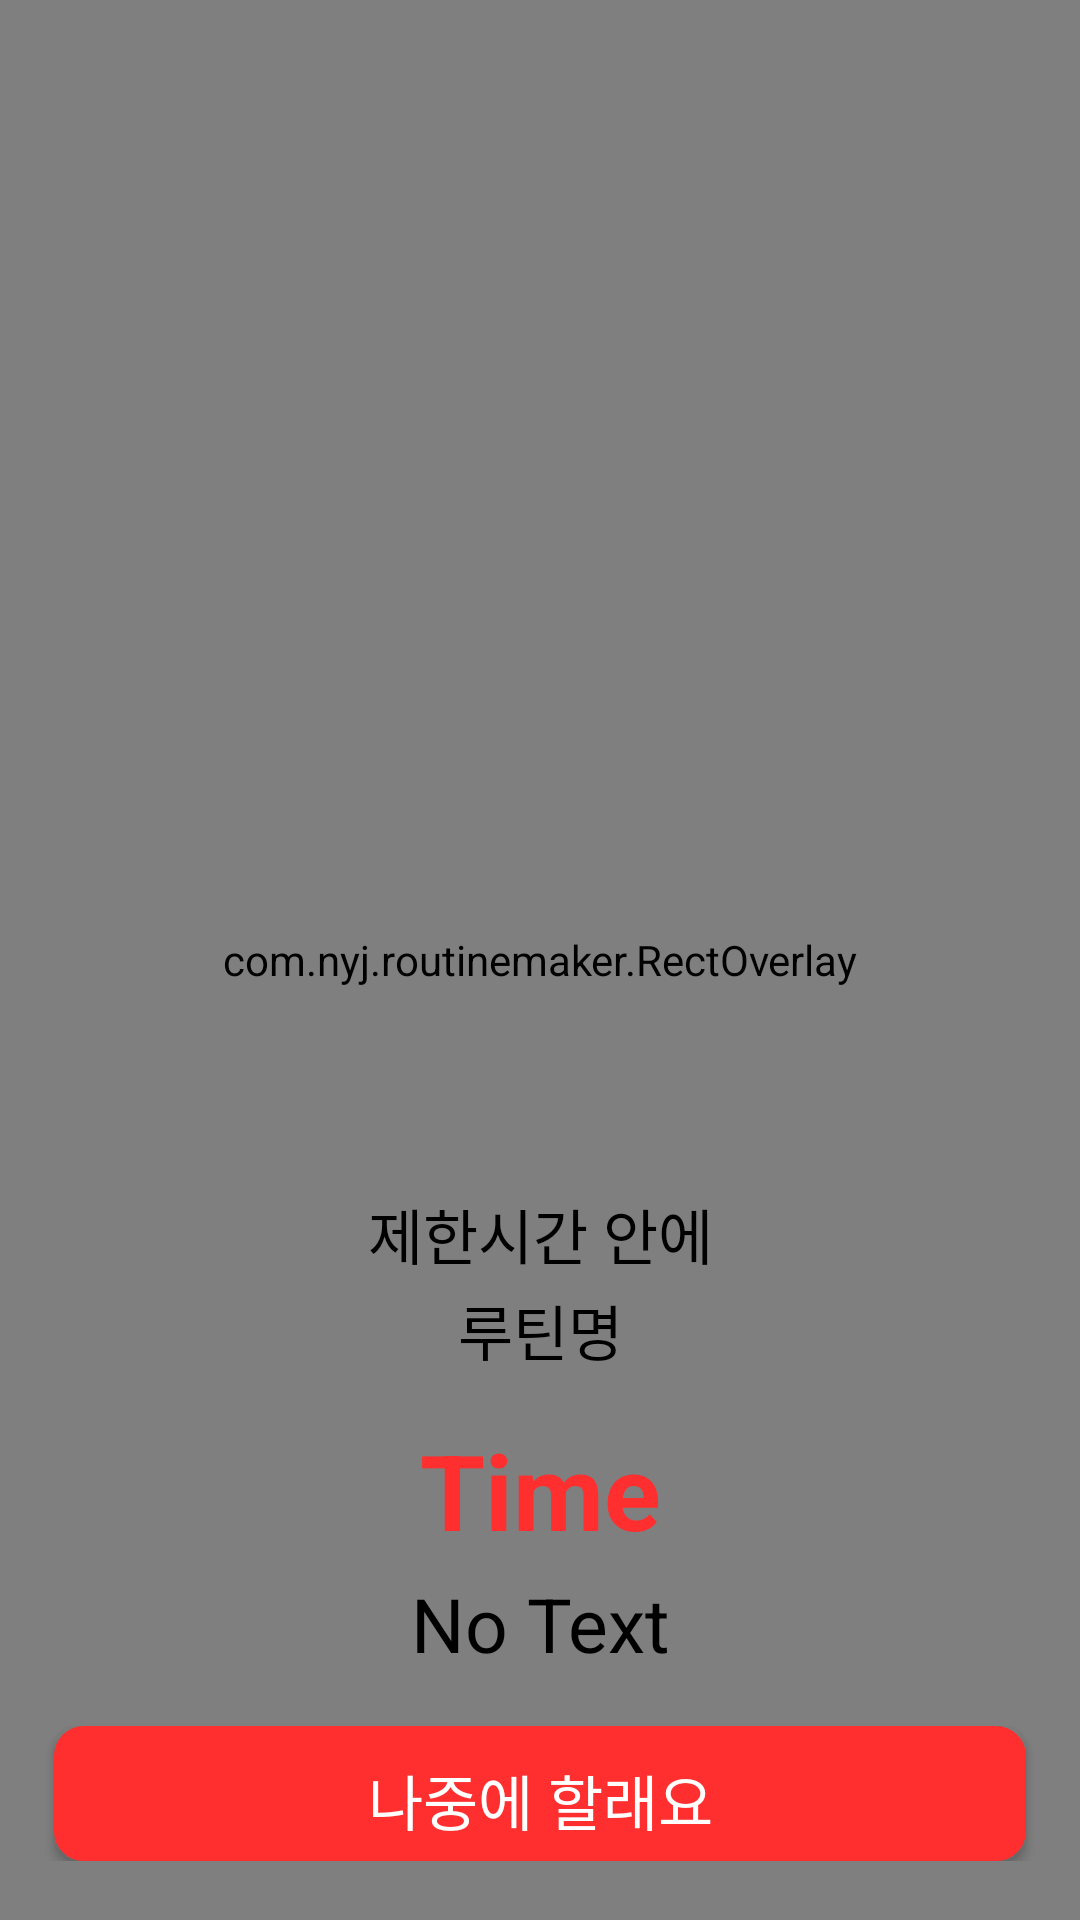

The Android layout XML behind this screen, and the referenced resources:
<!-- AndroidManifest.xml: application theme Theme.RoutineMaker -->
<!-- res/layout/activity_test.xml -->
<?xml version="1.0" encoding="utf-8"?>
<androidx.constraintlayout.widget.ConstraintLayout xmlns:android="http://schemas.android.com/apk/res/android"
    xmlns:app="http://schemas.android.com/apk/res-auto"
    xmlns:tools="http://schemas.android.com/tools"
    android:layout_width="match_parent"
    android:layout_height="match_parent"
    tools:context=".MainActivity">


    <androidx.camera.view.PreviewView
        android:id="@+id/TESTpreView"
        android:layout_width="match_parent"
        android:layout_height="match_parent"
        android:layout_weight="50"
        tools:ignore="MissingClass">

    </androidx.camera.view.PreviewView>

    <com.nyj.routinemaker.RectOverlay
        android:id="@+id/rectOverlay"
        android:layout_width="match_parent"
        android:layout_height="match_parent"
        app:layout_constraintBottom_toBottomOf="@id/TESTpreView"
        app:layout_constraintEnd_toEndOf="@id/TESTpreView"
        app:layout_constraintStart_toStartOf="@id/TESTpreView"
        app:layout_constraintTop_toTopOf="@id/TESTpreView" />

    <LinearLayout
        android:layout_width="match_parent"
        android:layout_height="match_parent"
        android:orientation="vertical"
        android:weightSum="100">

        <Space
            android:layout_width="match_parent"
            android:layout_height="0dp"
            android:layout_weight="62" />

        <TextView
            android:id="@+id/textView8"
            android:layout_width="match_parent"
            android:layout_height="0dp"
            android:layout_weight="5"
            android:text="제한시간 안에"
            android:gravity="center|top"
            android:textColor="@color/black"
            android:textSize="20sp" />

        <TextView
            android:id="@+id/routineName"
            android:layout_width="match_parent"
            android:layout_height="0dp"
            android:layout_weight="5"
            android:gravity="center|top"
            android:text="루틴명"
            android:textColor="@color/black"
            android:textSize="20sp" />

        <Space
            android:layout_width="match_parent"
            android:layout_height="0dp"
            android:layout_weight="2" />

        <TextView
            android:id="@+id/timer"
            android:layout_width="match_parent"
            android:layout_height="0dp"
            android:layout_weight="6"
            android:gravity="center|top"
            android:text="Time"
            android:textColor="@color/red"
            android:textSize="35sp"
            android:textStyle="bold" />

        <Space
            android:layout_width="match_parent"
            android:layout_height="0dp"
            android:layout_weight="2" />

        <TextView
            android:id="@+id/TESTTextView"
            android:layout_width="match_parent"
            android:layout_height="0dp"
            android:layout_alignParentBottom="true"
            android:layout_weight="5"
            android:gravity="center|top"
            android:text="No Text"
            android:textColor="@color/black"
            android:textSize="25dp" />


        <Space
            android:layout_width="match_parent"
            android:layout_height="0dp"
            android:layout_weight="3" />

        <LinearLayout
            android:layout_width="match_parent"
            android:layout_height="0dp"
            android:layout_weight="7"
            android:weightSum="100"
            android:orientation="horizontal">

            <Space
                android:layout_width="0dp"
                android:layout_height="wrap_content"
                android:layout_weight="5" />

            <Button
                android:id="@+id/button"
                android:layout_width="0dp"
                android:layout_height="match_parent"
                android:layout_weight="90"
                android:background="@drawable/button_pattern"
                android:text="나중에 할래요"
                android:textColor="@color/white"
                android:textSize="20dp" />

            <Space
                android:layout_width="0dp"
                android:layout_height="wrap_content"
                android:layout_weight="5" />
        </LinearLayout>

        <Space
            android:layout_width="match_parent"
            android:layout_height="0dp"
            android:layout_weight="3" />
    </LinearLayout>

</androidx.constraintlayout.widget.ConstraintLayout>
<!-- resources referenced by this layout -->
<resources>
  <color name="black">#FF000000</color>
  <color name="red">#FF2F2F</color>
  <color name="white">#FFFFFFFF</color>
  <!-- drawable button_pattern (drawable) -->
  <?xml version="1.0" encoding="utf-8"?>
  <selector xmlns:android="http://schemas.android.com/apk/res/android">
      <item android:state_pressed="true" >  
          <shape>
              <gradient
                  android:startColor="@color/red"
                  android:endColor="@color/red"
                  android:angle="270" />
              <stroke
                  android:width="2dp"
                  android:color="@color/red" />
              <corners
                  android:radius="8dp" />
              <padding
                  android:left="10dp"
                  android:top="10dp"
                  android:right="10dp"
                  android:bottom="10dp"/>
          </shape>
      </item>
  
      
  
  
      <item android:state_focused="true">
          <shape>
              <gradient
                  android:startColor="@color/red"
                  android:endColor="@color/red"
                  android:angle="270" />
              <stroke
                  android:width="2dp"
                  android:color="@color/red" />
              <corners
                  android:radius="8dp" />
              <padding
                  android:left="10dp"
                  android:top="10dp"
                  android:right="10dp"
                  android:bottom="10dp"/>
          </shape>
      </item>
      
  
  
      <item>
          <shape>
              <gradient
                  android:startColor="@color/red"
                  android:endColor="@color/red"
                  android:angle="90" />
              <stroke
                  android:width="4dp"
                  android:color="@color/red" />
              <corners
                  android:radius="8dp" />
              <padding
                  android:left="10dp"
                  android:top="10dp"
                  android:right="10dp"
                  android:bottom="10dp"/>
          </shape>
      </item>
      
  </selector>
  <style name="Theme.RoutineMaker" parent="Theme.AppCompat.Light">
          <item name="windowNoTitle">true</item>
          
          <item name="colorPrimary">@color/black</item>
          <item name="colorPrimaryVariant">@color/black</item>
          <item name="colorOnPrimary">@color/white</item>
          
          <item name="colorSecondary">@color/teal_200</item>
          <item name="colorSecondaryVariant">@color/teal_700</item>
          <item name="colorOnSecondary">@color/black</item>
          
          <item name="android:statusBarColor" tools:targetApi="l">?attr/colorPrimaryVariant</item>
          
      </style>
  <color name="teal_200">#FF03DAC5</color>
  <color name="teal_700">#FF018786</color>
</resources>
